Run: headless pygame with SDL's dummy video driver; simulated clock (each Clock.tick advances the game by its frame time, no real sleeping); random seed 0; keys injected as events and as key.get_pressed() state; no mouse input.
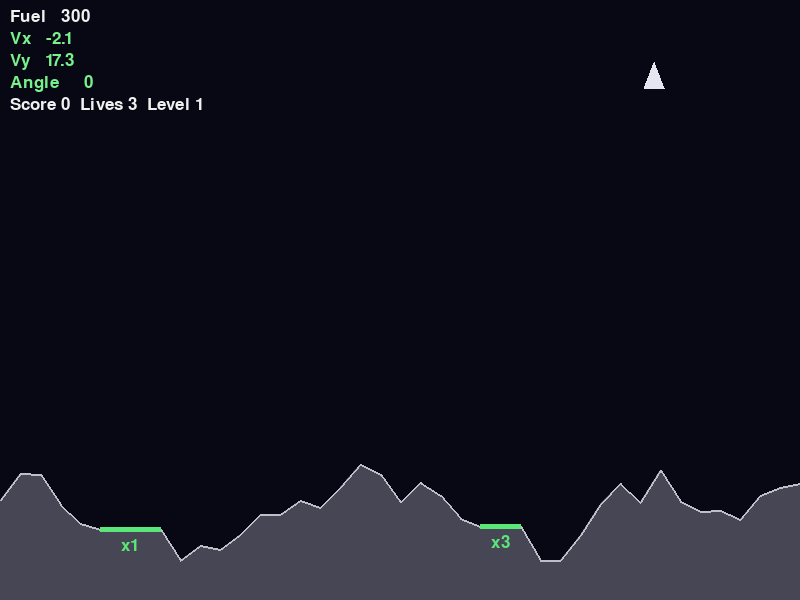
Frame 1 of 4 · flips 1–60 · no input
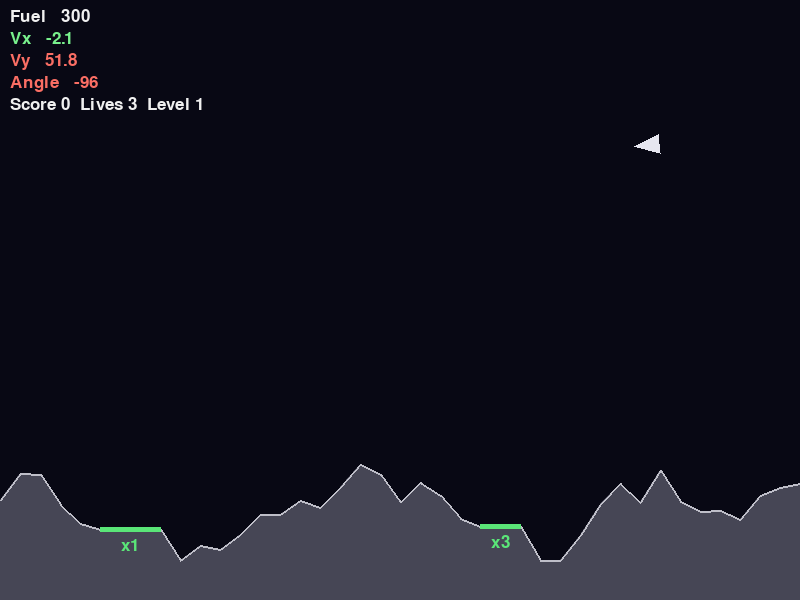
Frame 2 of 4 · flips 61–180 · tapped SPACE, RETURN · held RIGHT (→), D
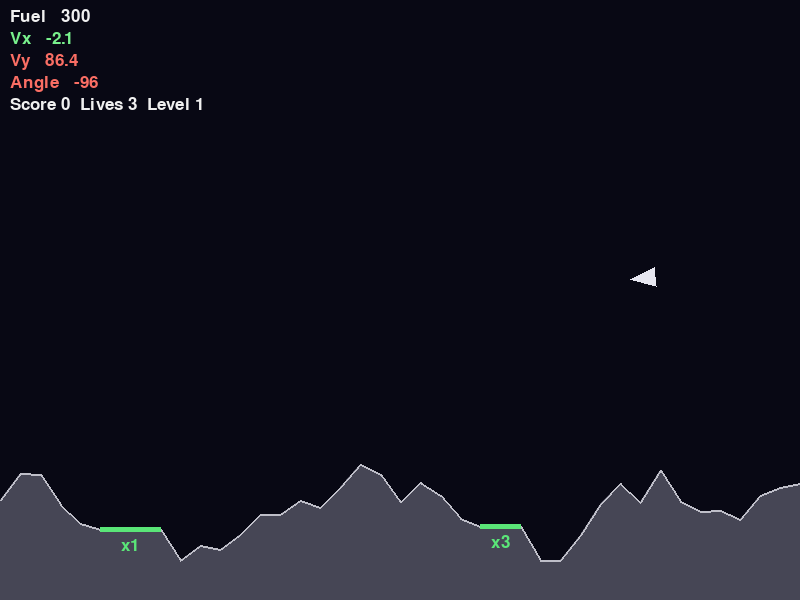
Frame 3 of 4 · flips 181–300 · held DOWN (↓), S
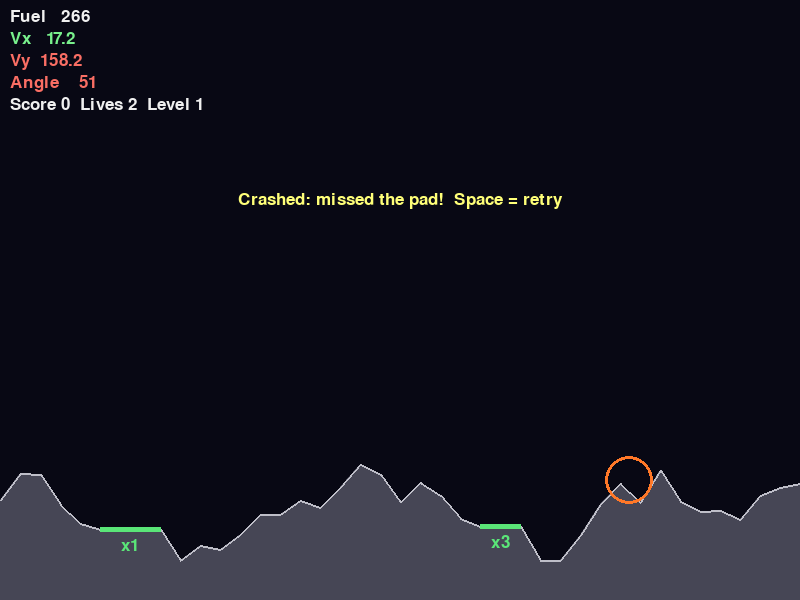
Frame 4 of 4 · flips 301–420 · held LEFT (←), A, UP (↑), W

The pygame program that drew these frames:

import math
import random
import pygame

WIDTH, HEIGHT = 800, 600
STEP = 20
THRUST, ROTATE_SPEED, BURN_RATE, FUEL_MAX = 60.0, 2.4, 22.0, 300.0
MAX_SPEED_X, MAX_SPEED_Y, MAX_ANGLE = 25.0, 40.0, 0.25
FOOT = 12


def ship_color(fuel_ratio):
    pass


def on_landing(score):
    pass


def bonus_life_threshold():
    pass


def make_terrain():
    heights, y = [], random.randint(430, 520)
    for _ in range(WIDTH // STEP + 1):
        y = max(380, min(560, y + random.randint(-32, 32)))
        heights.append(y)
    pads = []
    for start, length, mult in (
        (random.randint(2, 12), 4, 1),
        (random.randint(20, 35), 3, 3),
    ):
        for i in range(start, start + length):
            heights[i] = heights[start]
        pads.append(
            (start * STEP, (start + length - 1) * STEP, heights[start], mult)
        )
    return heights, pads


def ground_y(heights, x):
    x = max(0, min(WIDTH - 1, x))
    i = int(x // STEP)
    t = (x - i * STEP) / STEP
    return heights[i] * (1 - t) + heights[i + 1] * t


def wrap_angle(angle):
    return (angle + math.pi) % math.tau - math.pi


class Game:

    def __init__(self):
        self.font = pygame.font.Font(None, 26)
        self.reset()

    def reset(self):
        self.level, self.score, self.lives = 1, 0, 3
        self.bonus_awarded = 0
        self.new_round()

    def new_round(self):
        self.heights, self.pads = make_terrain()
        self.pos = pygame.Vector2(random.randint(100, 700), 70)
        self.vel = pygame.Vector2(random.uniform(-20, 20), 0)
        self.angle, self.fuel, self.thrusting = 0.0, FUEL_MAX, False
        self.state, self.message = "fly", ""

    def pad_under(self):
        for x1, x2, y, mult in self.pads:
            if x1 <= self.pos.x - 8 and self.pos.x + 8 <= x2:
                return (x1, x2, y, mult)
        return None

    def touchdown(self):
        pad = self.pad_under()
        angle = wrap_angle(self.angle)
        if (
            pad
            and abs(self.vel.x) <= MAX_SPEED_X
            and abs(self.vel.y) <= MAX_SPEED_Y
            and abs(angle) <= MAX_ANGLE
        ):
            earned = int((100 + self.fuel) * pad[3])
            self.score += earned
            self.state, self.message = (
                "landed",
                f"Perfect landing! +{earned}  (Space = next level)",
            )
            on_landing(earned)
            return
        self.lives -= 1
        self.state = "crashed"
        if pad is None:
            reason = "missed the pad"
        elif abs(angle) > MAX_ANGLE:
            reason = "bad angle"
        elif abs(self.vel.x) > MAX_SPEED_X:
            reason = "too fast horizontally"
        else:
            reason = "too fast vertically"
        self.message = (
            f"Crashed: {reason}!  "
            + ("Space = retry" if self.lives > 0 else "Game over - R = restart")
        )

    def update(self, dt, keys):
        if self.state != "fly":
            return
        threshold = bonus_life_threshold()
        if threshold and self.score // threshold > self.bonus_awarded:
            self.bonus_awarded = self.score // threshold
            self.lives += 1
        self.angle += (
            (keys[pygame.K_RIGHT] - keys[pygame.K_LEFT]) * ROTATE_SPEED * dt
        )
        gravity = pygame.Vector2(0, 16 + 2 * self.level)
        self.thrusting = bool(keys[pygame.K_UP]) and self.fuel > 0
        acceleration = gravity
        if self.thrusting:
            acceleration = (
                gravity
                + pygame.Vector2(
                    math.sin(self.angle), -math.cos(self.angle)
                )
                * THRUST
            )
            self.fuel = max(0.0, self.fuel - BURN_RATE * dt)
        self.vel += acceleration * dt
        self.pos += self.vel * dt
        self.pos.x %= WIDTH
        self.pos.y = max(-200, self.pos.y)
        if self.pos.y + FOOT >= ground_y(self.heights, self.pos.x):
            self.touchdown()

    def ship_points(self):
        cos, sin = math.cos(self.angle), math.sin(self.angle)
        local = [(0, -16), (10, 10), (-10, 10)]
        return [
            (self.pos.x + x * cos - y * sin, self.pos.y + x * sin + y * cos)
            for x, y in local
        ]

    def draw(self, screen):
        screen.fill((8, 8, 20))
        points = [(i * STEP, h) for i, h in enumerate(self.heights)]
        pygame.draw.polygon(
            screen, (70, 70, 85), points + [(WIDTH, HEIGHT), (0, HEIGHT)]
        )
        pygame.draw.lines(screen, (190, 190, 200), False, points, 2)
        for x1, x2, y, mult in self.pads:
            pygame.draw.line(screen, (90, 230, 120), (x1, y), (x2, y), 5)
            label = self.font.render(f"x{mult}", True, (90, 230, 120))
            screen.blit(label, label.get_rect(midtop=((x1 + x2) / 2, y + 8)))
        if self.state != "crashed":
            if self.thrusting:
                cos, sin = math.cos(self.angle), math.sin(self.angle)
                flame = [
                    (
                        self.pos.x - 5 * cos - 10 * sin,
                        self.pos.y - 5 * sin + 10 * cos,
                    ),
                    (
                        self.pos.x + 5 * cos - 10 * sin,
                        self.pos.y + 5 * sin + 10 * cos,
                    ),
                    (self.pos.x - 22 * sin, self.pos.y + 22 * cos),
                ]
                pygame.draw.polygon(screen, (255, 170, 40), flame)
            color = ship_color(max(0.0, self.fuel) / FUEL_MAX) or (
                230,
                230,
                240,
            )
            pygame.draw.polygon(screen, color, self.ship_points())
        else:
            pygame.draw.circle(screen, (255, 120, 40), self.pos, 24, 3)
        ok_x = abs(self.vel.x) <= MAX_SPEED_X
        ok_y = abs(self.vel.y) <= MAX_SPEED_Y
        ok_a = abs(wrap_angle(self.angle)) <= MAX_ANGLE
        good, bad = (120, 240, 140), (250, 110, 100)
        lines = [
            (f"Fuel {self.fuel:5.0f}", (240, 240, 240)),
            (f"Vx {self.vel.x:6.1f}", good if ok_x else bad),
            (f"Vy {self.vel.y:6.1f}", good if ok_y else bad),
            (
                f"Angle {math.degrees(wrap_angle(self.angle)):5.0f}",
                good if ok_a else bad,
            ),
            (
                f"Score {self.score}  Lives {self.lives}  Level {self.level}",
                (240, 240, 240),
            ),
        ]
        for i, (text, color) in enumerate(lines):
            screen.blit(self.font.render(text, True, color), (10, 8 + i * 22))
        if self.message:
            label = self.font.render(self.message, True, (255, 255, 120))
            screen.blit(
                label, label.get_rect(center=(WIDTH // 2, HEIGHT // 3))
            )


def main():
    pygame.init()
    screen = pygame.display.set_mode((WIDTH, HEIGHT))
    pygame.display.set_caption("Lunar Lander")
    clock = pygame.time.Clock()
    game = Game()
    running = True
    while running:
        dt = min(clock.tick(60) / 1000, 0.05)
        for event in pygame.event.get():
            if event.type == pygame.QUIT:
                running = False
            elif event.type == pygame.KEYDOWN:
                if event.key == pygame.K_r:
                    game.reset()
                elif event.key == pygame.K_SPACE and game.state == "landed":
                    game.level += 1
                    game.new_round()
                elif (
                    event.key == pygame.K_SPACE
                    and game.state == "crashed"
                    and game.lives > 0
                ):
                    game.new_round()
        game.update(dt, pygame.key.get_pressed())
        game.draw(screen)
        pygame.display.flip()
    pygame.quit()


if __name__ == "__main__":
    main()
